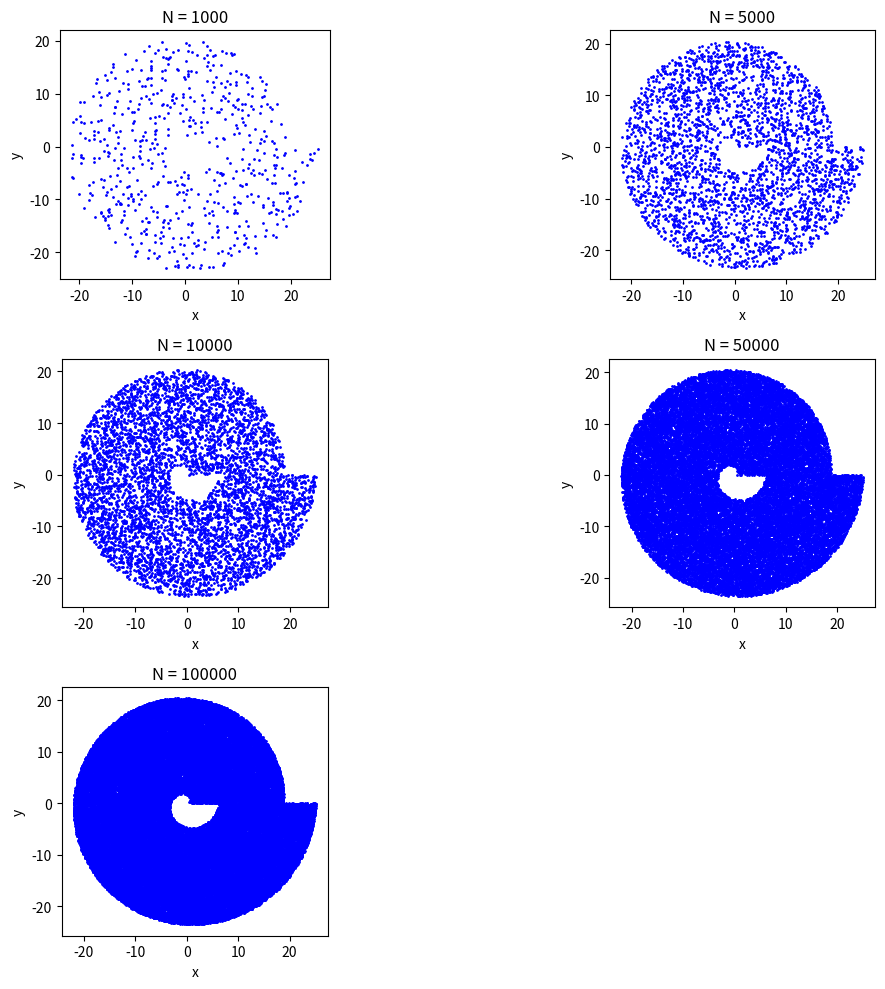
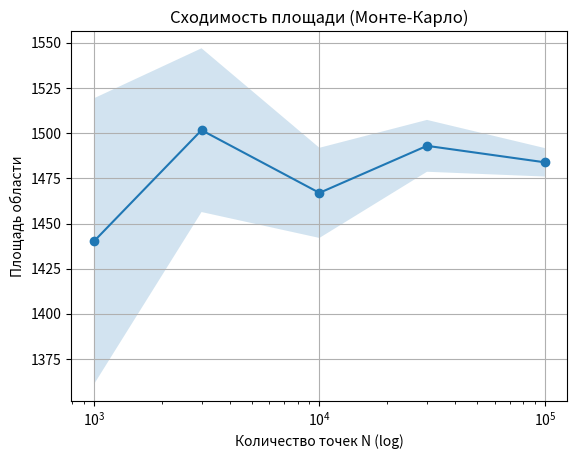
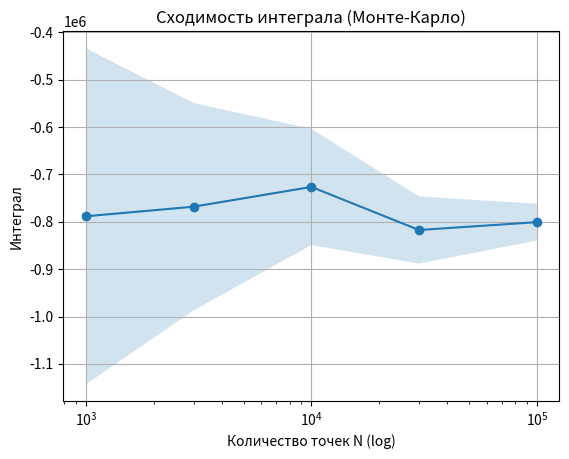

These charts were generated, in order, by the following Python code:
"""
Лабораторная работа №3. Стохастические модели — метод Монте-Карло.
Вариант: область между двумя спиралями Архимеда (3 витка).
Интеграл: I = ∬_D (x^2 + y^3) dA.
"""

import numpy as np
import matplotlib.pyplot as plt
import pandas as pd

# ------------------------ 1. Параметры ------------------------

# Спирали
a1, b1 = 0.0, 1.0
a2, b2 = 0.0, 1.0
delta = 2 * np.pi
num_turns = 3

theta_max = 2 * np.pi * num_turns  # 0 → 6π

# Макс радиус
r_max = a2 + b2 * theta_max + delta     # = 8π

# Охватывающий прямоугольник
xmin, xmax = -r_max, r_max
ymin, ymax = -r_max, r_max
S_box = (xmax - xmin) * (ymax - ymin)

# Параметры эксперимента
Ns = [1_000, 3_000, 10_000, 30_000, 100_000]
SEED = 42


# ------------------------ 2. Спирали ------------------------

def r_in(theta):
    return a1 + b1 * theta      # θ

def r_out(theta):
    return a2 + b2 * theta + delta  # θ + 2π


def f_xy(x, y):
    """Подынтегральная функция"""
    return x**2 + y**3


# ------------------------ 3. Принадлежность точек области ------------------------

def region_mask(x, y):
    """
    Определяет, какие точки (x, y) принадлежат области D между
    двумя спиралями Архимеда.

    Идея:
      1) Переходим к полярным координатам: r = sqrt(x^2 + y^2), θ0 = atan2(y, x).
      2) Функции спиралей заданы для θ ∈ [0, θ_max].
         Но atan2 возвращает угол в диапазоне (-π, π], поэтому
         сначала приводим θ0 к [0, 2π), затем добавляем 2π * k
         (k = 0, 1, ..., num_turns-1), чтобы получить возможные углы θ_k
         в [0, θ_max].
      3) Точка принадлежит области, если существует такое θ_k, что
            r_in(θ_k) <= r <= r_out(θ_k).
    """

    r = np.hypot(x, y)
    theta0 = np.arctan2(y, x)

    # приводим угол в [0,2π)
    theta0 = np.where(theta0 < 0, theta0 + 2*np.pi, theta0)

    inside = np.zeros_like(r, dtype=bool)

    # перебираем витки
    for k in range(num_turns+1):
        theta = theta0 + 2*np.pi*k
        valid = (theta >= 0) & (theta <= theta_max)

        rin = r_in(theta)
        rout = r_out(theta)

        inside |= valid & (r >= rin) & (r <= rout)

    return inside


# ------------------------ 4. Метод Монте-Карло ------------------------

def monte_carlo_spirals(N, rng):
    """
    Оценка площади области D и интеграла I = ∬_D (x^2 + y^3) dA
    методом Монте-Карло.

    Алгоритм:
      1) Равномерно генерируем N точек (x_i, y_i) в охватывающем
         прямоугольнике B: [xmin, xmax] × [ymin, ymax].
      2) Для каждой точки определяем, попала ли она в область D:
            inside_i ∈ {0, 1}.
      3) Оценка площади:
            p̂ = (1/N) * Σ inside_i      — доля попаданий в D;
            Ŝ(D) = S_box * p̂          — оценка площади области.
         Стандартная ошибка (SE) площади:
            SE_S = S_box * sqrt( p̂(1 - p̂) / N ).
      4) Оценка интеграла:
            I = ∬_D f(x, y) dA ≈ S_box * (1/N) * Σ [ f(x_i, y_i) * inside_i ].
         Стандартная ошибка (SE) интеграла:
            оцениваем дисперсию по выборке и используем σ̂ / sqrt(N).
    """

    # равномерные
    xs = rng.uniform(xmin, xmax, size=N)
    ys = rng.uniform(ymin, ymax, size=N)

    inside = region_mask(xs, ys)

    # площадь
    p_hat = inside.mean() # доля точек в области
    area_est = S_box * p_hat
    area_se = S_box * np.sqrt(p_hat*(1-p_hat)/N)

    # интеграл
    values = f_xy(xs, ys) * inside
    integral_est = S_box * values.mean()
    # Выборочная дисперсия (ddof=1) для оценки стандартной ошибки
    var_hat = values.var(ddof=1) if N>1 else 0
    integral_se = S_box * np.sqrt(var_hat/N)

    return area_est, area_se, integral_est, integral_se


# ------------------------ 5. MAIN ------------------------

rng = np.random.default_rng(SEED)

rows = []
for N in Ns:
    A, Ase, I, Ise = monte_carlo_spirals(N, rng)
    rows.append((N, A, Ase, I, Ise))

df = pd.DataFrame(rows, columns=["N","Area","Area_SE","Integral","Int_SE"])
print(df)

# ------------------------ 8. 5 Рисунков с точками внутри области ------------------------

Ns_plot = [1_000, 5_000, 10_000, 50_000, 100_000]

plt.figure(figsize=(12,10))

for i, N in enumerate(Ns_plot, start=1):
    xs = rng.uniform(xmin, xmax, size=N)
    ys = rng.uniform(ymin, ymax, size=N)
    inside = region_mask(xs, ys)

    plt.subplot(3, 2, i)      # сетка 3 × 2
    plt.scatter(xs[inside], ys[inside], s=1, color='blue')
    plt.title(f"N = {N}")
    plt.xlabel("x")
    plt.ylabel("y")
    plt.gca().set_aspect("equal", "box")

plt.tight_layout()
plt.show()

# ------------------------ 6. График сходимости площади ------------------------

plt.figure()
plt.plot(df["N"], df["Area"], marker='o')
plt.fill_between(df["N"],
                 df["Area"] - 2*df["Area_SE"],
                 df["Area"] + 2*df["Area_SE"],
                 alpha=0.2)
plt.xscale("log")
plt.xlabel("Количество точек N (log)")
plt.ylabel("Площадь области")
plt.title("Сходимость площади (Монте-Карло)")
plt.grid(True)
plt.show()


# ------------------------ 7. График сходимости интеграла ------------------------

plt.figure()
plt.plot(df["N"], df["Integral"], marker='o')
plt.fill_between(df["N"],
                 df["Integral"] - 2*df["Int_SE"],
                 df["Integral"] + 2*df["Int_SE"],
                 alpha=0.2)
plt.xscale("log")
plt.xlabel("Количество точек N (log)")
plt.ylabel("Интеграл")
plt.title("Сходимость интеграла (Монте-Карло)")
plt.grid(True)
plt.show()


